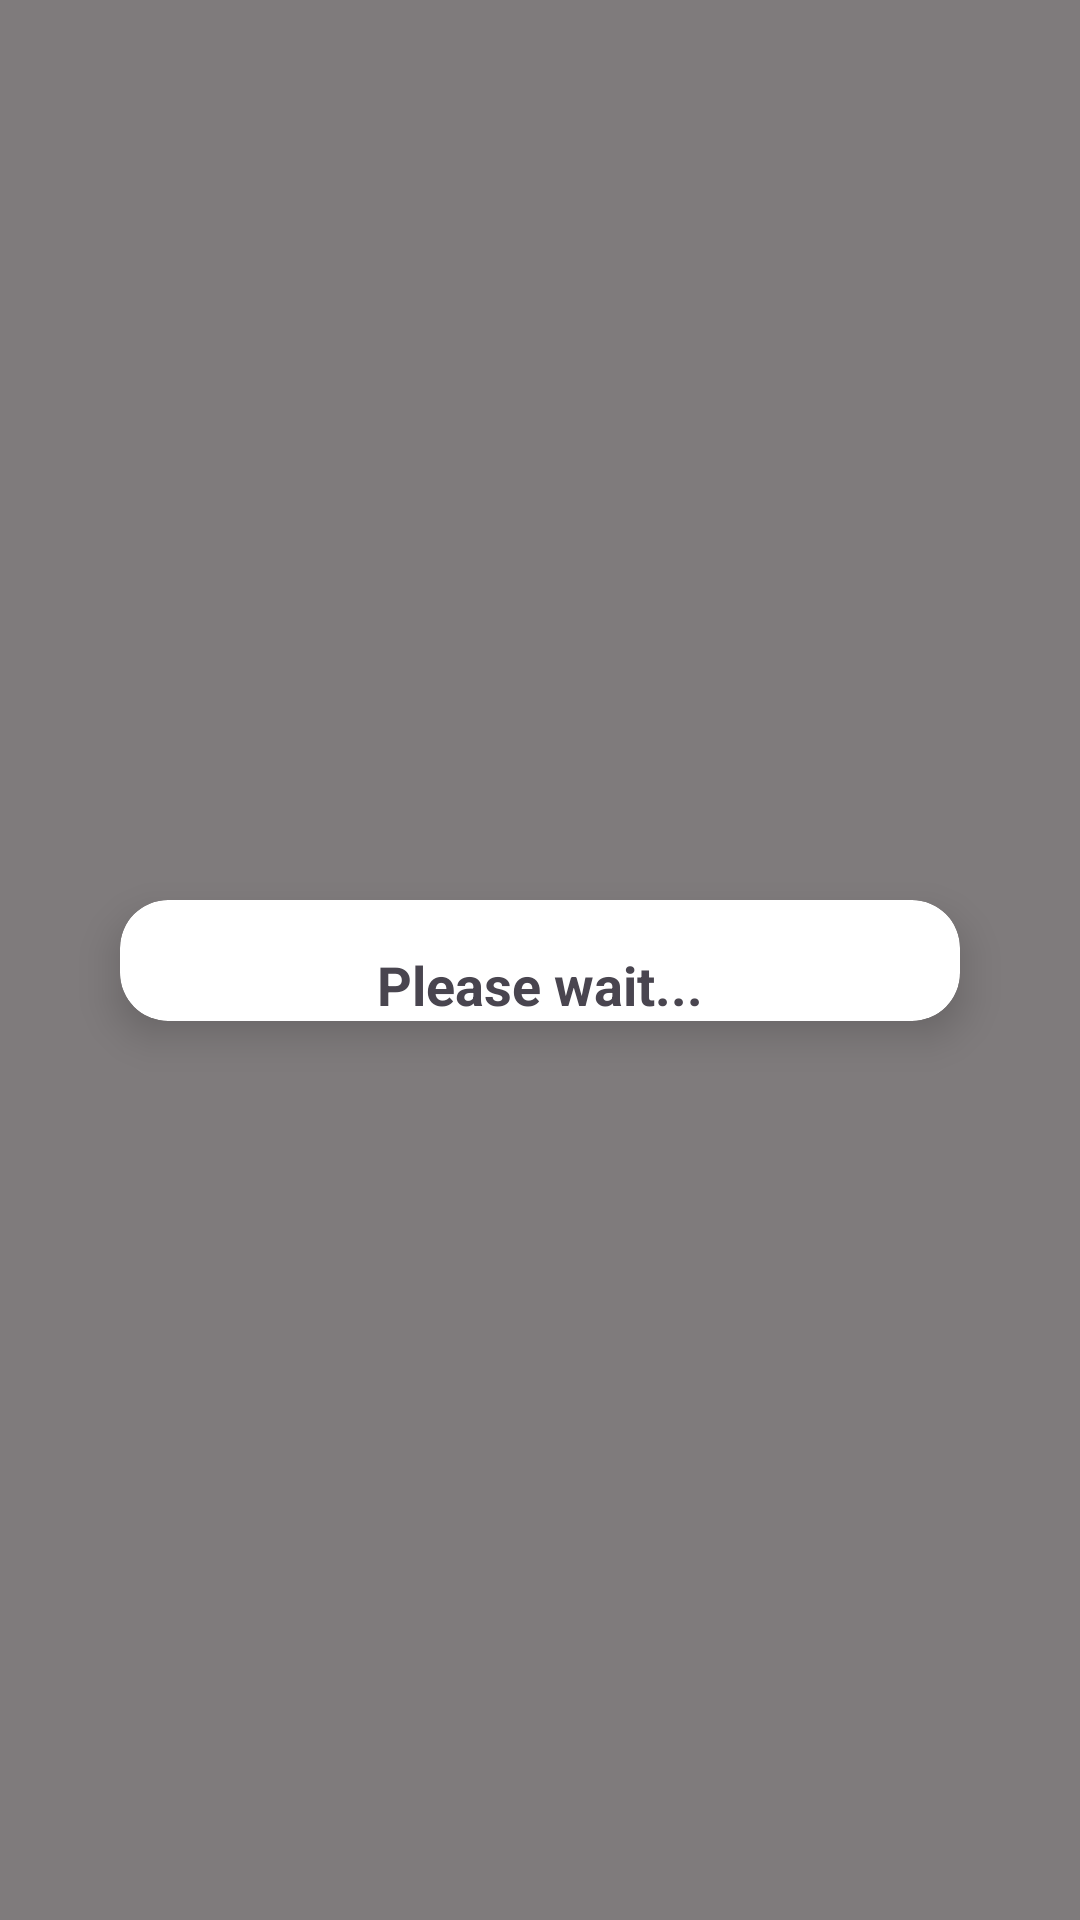

The Android layout XML behind this screen, and the referenced resources:
<!-- AndroidManifest.xml: application theme Theme.TickIt -->
<!-- res/layout/dialog_loading.xml -->
<?xml version="1.0" encoding="utf-8"?>
<androidx.constraintlayout.widget.ConstraintLayout
    xmlns:android="http://schemas.android.com/apk/res/android"
    xmlns:app="http://schemas.android.com/apk/res-auto"
    android:layout_width="match_parent"
    android:layout_height="match_parent"
    android:background="#80000000">

    
    <androidx.cardview.widget.CardView
        android:id="@+id/loadingCard"
        android:layout_width="280dp"
        android:layout_height="wrap_content"
        android:padding="24dp"
        app:cardCornerRadius="16dp"
        app:cardElevation="8dp"
        app:layout_constraintTop_toTopOf="parent"
        app:layout_constraintBottom_toBottomOf="parent"
        app:layout_constraintStart_toStartOf="parent"
        app:layout_constraintEnd_toEndOf="parent">

        <androidx.constraintlayout.widget.ConstraintLayout
            android:layout_width="match_parent"
            android:layout_height="wrap_content">

            
            <ProgressBar
                android:id="@+id/progressBar"
                style="?android:attr/progressBarStyleLarge"
                android:layout_width="@dimen/_50sdp"
                android:layout_height="@dimen/_50sdp"
                android:indeterminate="true"
                app:layout_constraintTop_toTopOf="parent"
                app:layout_constraintStart_toStartOf="parent"
                app:layout_constraintEnd_toEndOf="parent"/>

            
            <TextView
                android:id="@+id/loadingText"
                android:layout_width="wrap_content"
                android:layout_height="wrap_content"
                android:layout_marginTop="16dp"
                android:text="Please wait..."
                android:textSize="18sp"
                android:textStyle="bold"
                app:layout_constraintEnd_toEndOf="parent"
                app:layout_constraintStart_toStartOf="parent"
                app:layout_constraintTop_toBottomOf="@id/progressBar" />

            

        </androidx.constraintlayout.widget.ConstraintLayout>
    </androidx.cardview.widget.CardView>

</androidx.constraintlayout.widget.ConstraintLayout>
<!-- resources referenced by this layout -->
<resources>
  <style name="Theme.TickIt" parent="Base.Theme.TickIt" />
  <style name="Base.Theme.TickIt" parent="Theme.Material3.DayNight.NoActionBar">
  
          <item name="android:statusBarColor">?attr/colorPrimary</item>
          <item name="android:navigationBarColor">?attr/colorSurface</item>
          <item name="android:windowContentTransitions">true</item>
          <item name="android:windowSharedElementEnterTransition">@android:transition/move</item>
          <item name="android:windowSharedElementExitTransition">@android:transition/move</item>
          <item name="fontFamily">@font/acme</item>
  
          
          <item name="colorPrimary">@color/md_theme_light_primary</item>
          <item name="colorOnPrimary">@color/md_theme_light_onPrimary</item>
          <item name="colorPrimaryContainer">@color/md_theme_light_primaryContainer</item>
          <item name="colorOnPrimaryContainer">@color/md_theme_light_onPrimaryContainer</item>
  
          
          <item name="colorSecondary">@color/md_theme_light_secondary</item>
          <item name="colorOnSecondary">@color/md_theme_light_onSecondary</item>
          <item name="colorSecondaryContainer">@color/md_theme_light_secondaryContainer</item>
          <item name="colorOnSecondaryContainer">@color/md_theme_light_onSecondaryContainer</item>
  
          
          <item name="colorTertiary">@color/md_theme_light_tertiary</item>
          <item name="colorOnTertiary">@color/md_theme_light_onTertiary</item>
          <item name="colorTertiaryContainer">@color/md_theme_light_tertiaryContainer</item>
          <item name="colorOnTertiaryContainer">@color/md_theme_light_onTertiaryContainer</item>
  
          
          <item name="android:colorBackground">@color/md_theme_light_background</item>
          <item name="colorOnBackground">@color/md_theme_light_onBackground</item>
          <item name="colorSurface">@color/md_theme_light_surface</item>
          <item name="colorOnSurface">@color/md_theme_light_onSurface</item>
  
          <item name="colorOutline">@color/md_theme_light_outline</item>
  
          
  
      </style>
  <color name="md_theme_light_primary">#E91E63</color>
  <color name="md_theme_light_onPrimary">#FFFFFF</color>
  <color name="md_theme_light_primaryContainer">#FFD8E4</color>
  <color name="md_theme_light_onPrimaryContainer">#3A0015</color>
  <color name="md_theme_light_secondary">#C2185B</color>
  <color name="md_theme_light_onSecondary">#FFFFFF</color>
  <color name="md_theme_light_secondaryContainer">#FFD9E3</color>
  <color name="md_theme_light_onSecondaryContainer">#3F0015</color>
  <color name="md_theme_light_tertiary">#AD1457</color>
  <color name="md_theme_light_onTertiary">#FFFFFF</color>
  <color name="md_theme_light_tertiaryContainer">#FFD9E5</color>
  <color name="md_theme_light_onTertiaryContainer">#3A0014</color>
  <color name="md_theme_light_background">#FFF7FA</color>
  <color name="md_theme_light_onBackground">#1C1B1F</color>
  <color name="md_theme_light_surface">#FFF7FA</color>
  <color name="md_theme_light_onSurface">#1C1B1F</color>
  <color name="md_theme_light_outline">#8A7480</color>
</resources>
